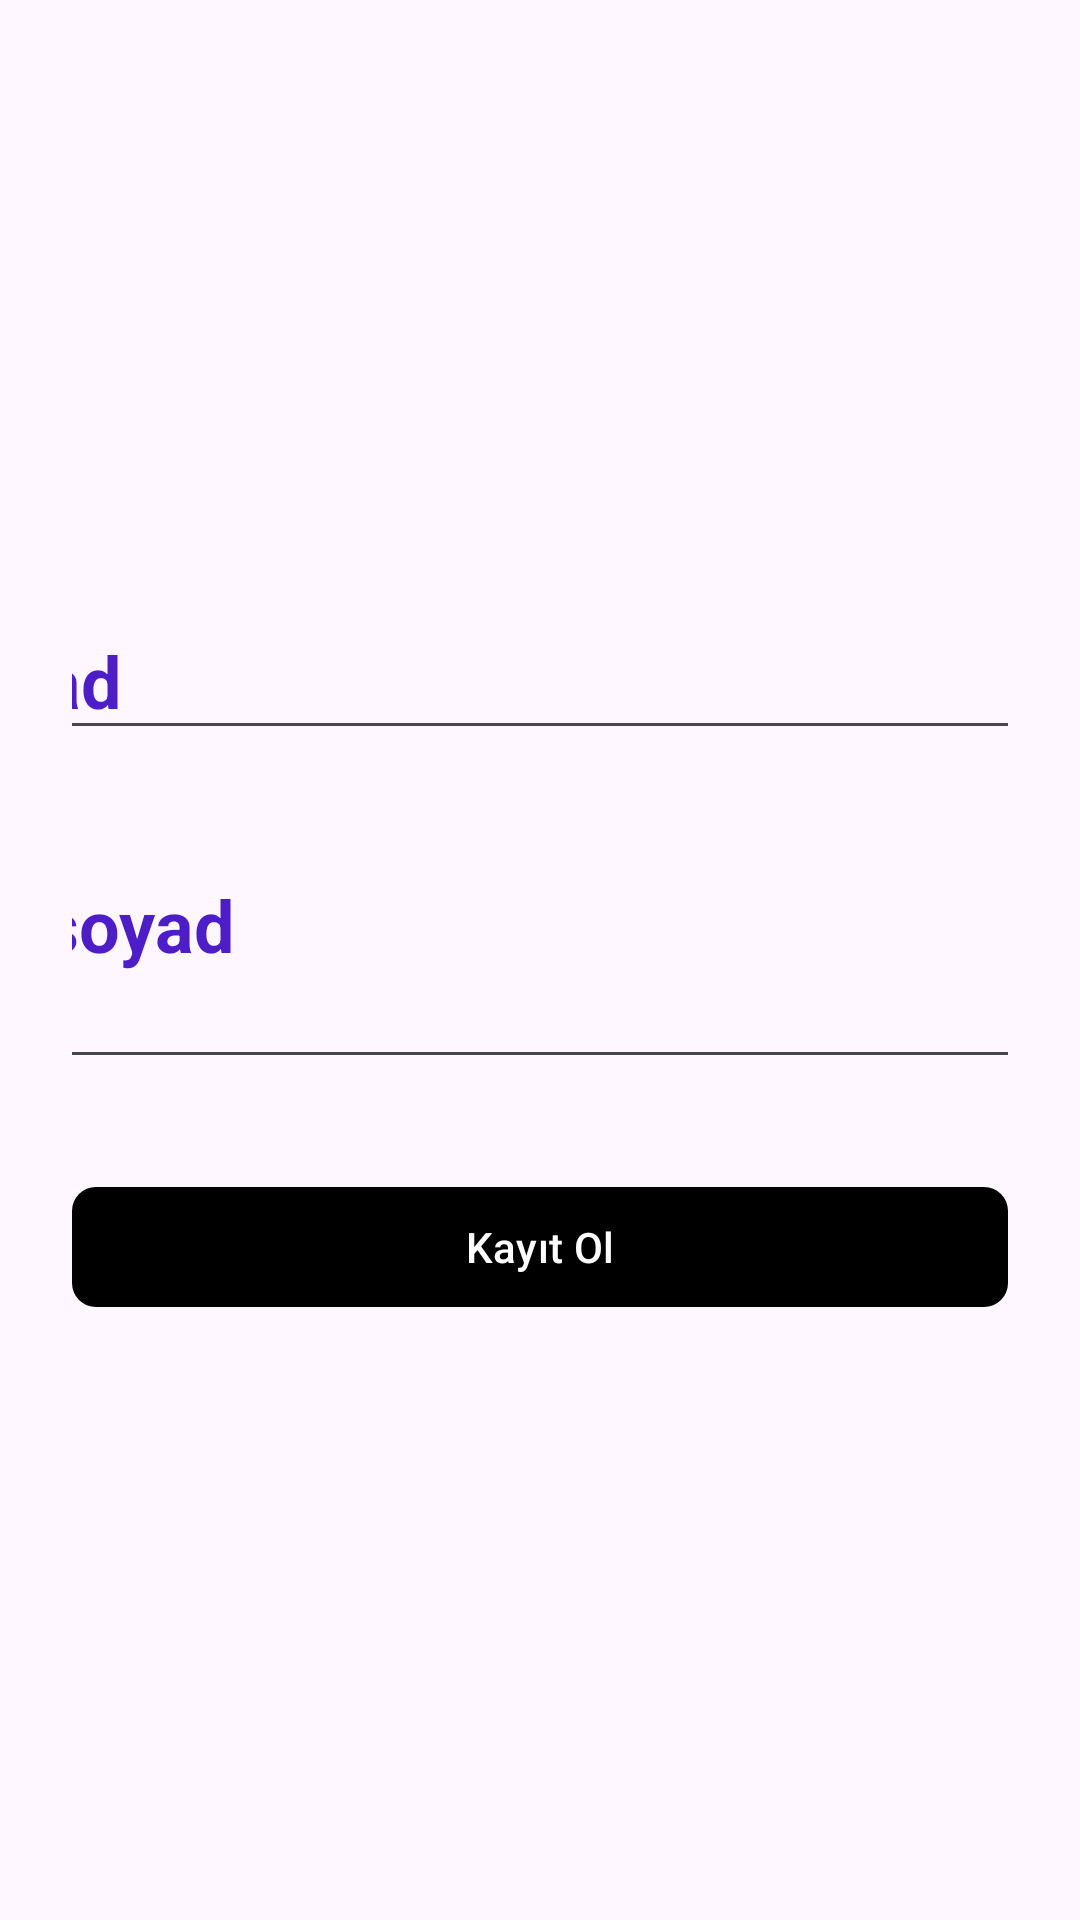

Produce the Android XML layout that renders to this screen, including the resource entries it uses.
<!-- AndroidManifest.xml: application theme Theme.Bm443Android -->
<!-- res/layout/activity_validation.xml -->
<?xml version="1.0" encoding="utf-8"?>
<androidx.constraintlayout.widget.ConstraintLayout xmlns:android="http://schemas.android.com/apk/res/android"
    xmlns:app="http://schemas.android.com/apk/res-auto"
    xmlns:tools="http://schemas.android.com/tools"
    android:id="@+id/main"
    android:layout_width="match_parent"
    android:layout_height="match_parent"
    tools:context=".ValidationActivity">

    <LinearLayout
        android:layout_width="match_parent"
        android:layout_height="wrap_content"
        android:orientation="vertical"
        android:padding="24dp"
        app:layout_constraintTop_toTopOf="parent"
        app:layout_constraintBottom_toBottomOf="parent"
        app:layout_constraintStart_toStartOf="parent"
        app:layout_constraintEnd_toEndOf="parent">

        
        <EditText
            android:id="@+id/txtAd"
            style="@style/duyuru"
            android:layout_width="340dp"
            android:layout_height="wrap_content"
            android:layout_gravity="center_horizontal"
            android:layout_marginBottom="32dp"
            android:text="@string/ad"
            android:textSize="24sp"
            android:textStyle="bold" />

        <EditText
            android:id="@+id/txtSoy"
            style="@style/duyuru"
            android:layout_width="340dp"
            android:layout_height="wrap_content"
            android:layout_gravity="center_horizontal"
            android:layout_marginBottom="32dp"
            android:text="@string/soyad"
            android:textSize="24sp"
            android:textStyle="bold" />

        
        <com.google.android.material.button.MaterialButton
            android:id="@+id/btnKaydet"
            android:layout_width="match_parent"
            android:layout_height="wrap_content"
            android:text="@string/kay_t_ol"
            app:cornerRadius="8dp" />

    </LinearLayout>
</androidx.constraintlayout.widget.ConstraintLayout>
<!-- resources referenced by this layout -->
<resources>
  <string name="ad">ad</string>
  <string name="kay_t_ol">Kayıt Ol</string>
  <string name="soyad">soyad\n\t\t\t\t</string>
  <style name="duyuru">
          <item name="android:textSize">@dimen/baslik</item>
          <item name="android:textColor">@color/baslik</item>
      </style>
  <style name="Theme.Bm443Android" parent="Base.Theme.Bm443Android" />
  <dimen name="baslik">30sp</dimen>
  <color name="baslik">#4D1DC8</color>
  <style name="Base.Theme.Bm443Android" parent="Theme.Material3.DayNight.NoActionBar">
           Customize your light theme here.
           <item name="colorPrimary">@color/my_dark_primary</item>
      </style>
</resources>
